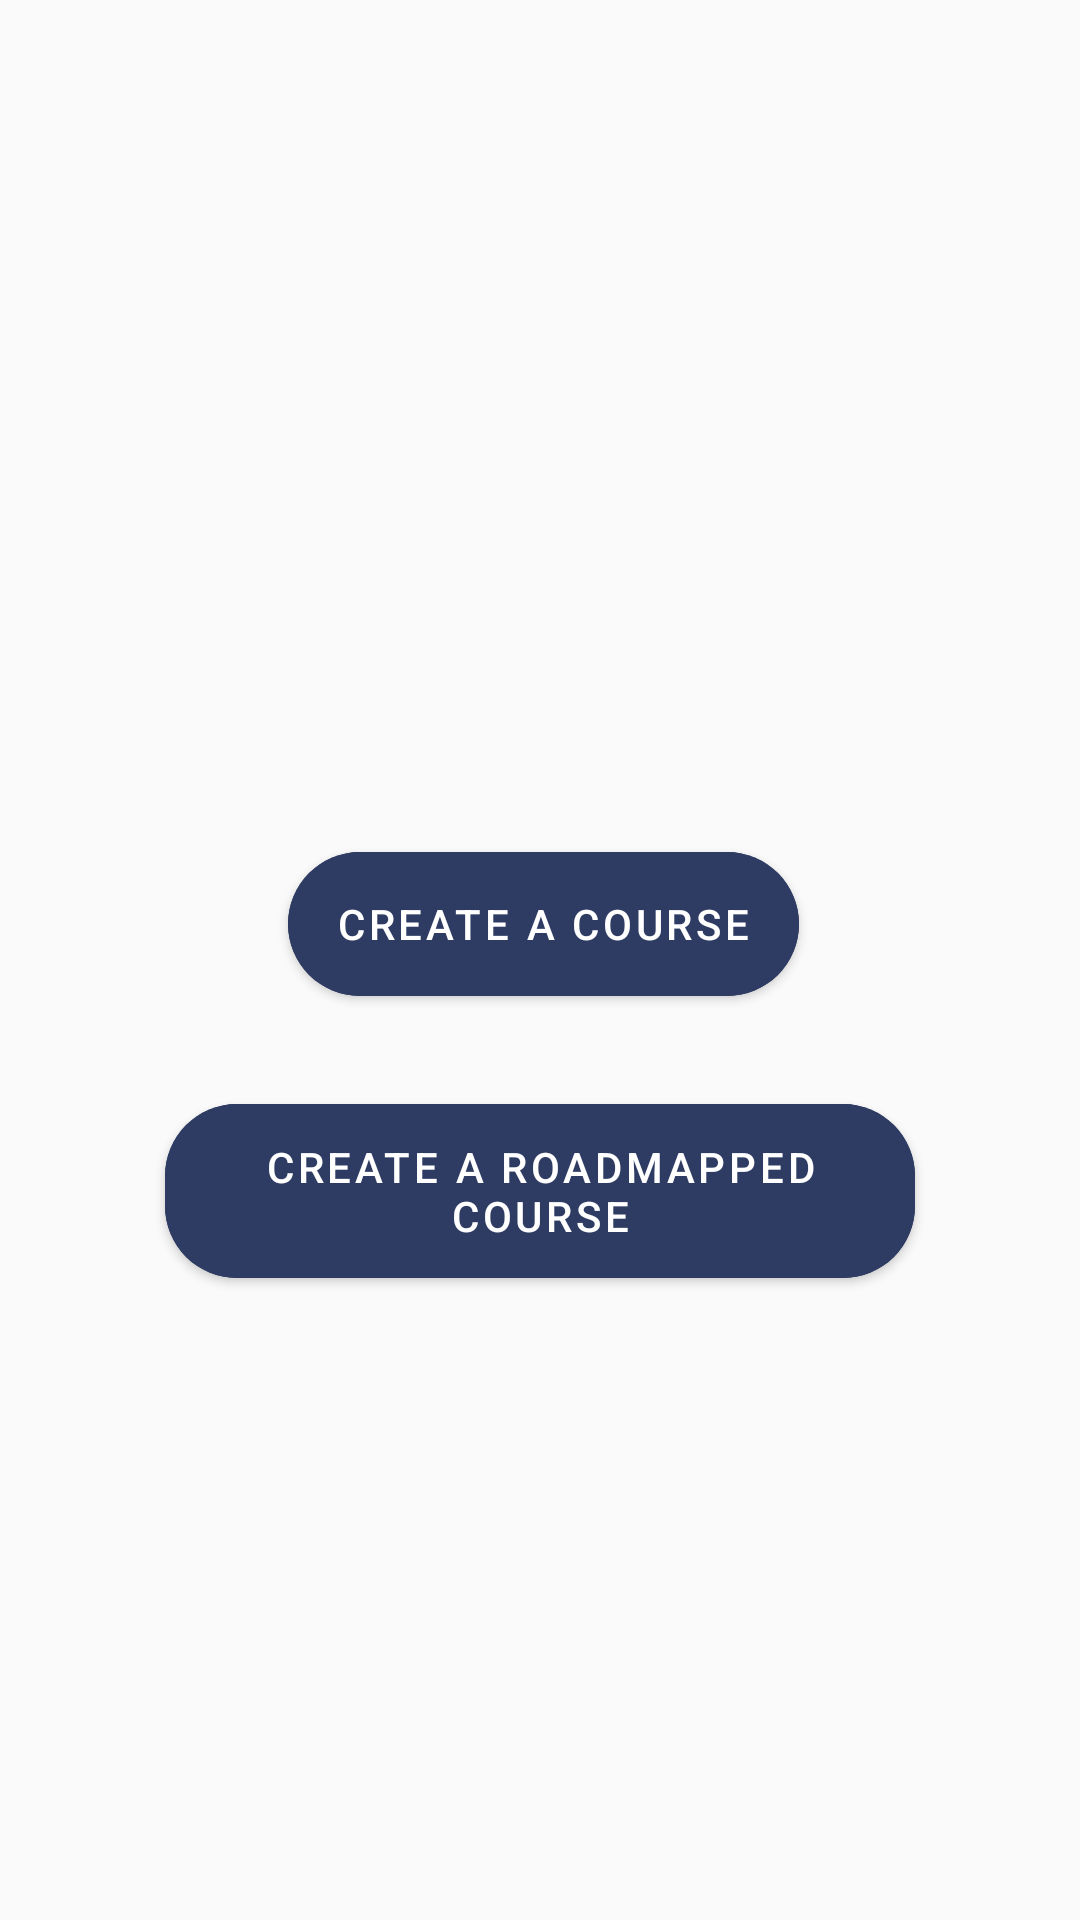

The Android layout XML behind this screen, and the referenced resources:
<!-- AndroidManifest.xml: application theme Theme.Learnyo -->
<!-- res/layout/fragment_course_select.xml -->
<?xml version="1.0" encoding="utf-8"?>
<androidx.constraintlayout.widget.ConstraintLayout
    xmlns:android="http://schemas.android.com/apk/res/android"
    xmlns:app="http://schemas.android.com/apk/res-auto"
    xmlns:tools="http://schemas.android.com/tools"
    android:layout_width="wrap_content"

    android:layout_height="wrap_content"
    tools:context=".teachonlearnyo.fragment.CourseSelectFragment">


    <androidx.appcompat.widget.AppCompatImageView
        android:id="@+id/close"
        android:layout_width="wrap_content"
        android:layout_height="wrap_content"
        android:layout_marginTop="16dp"
        android:layout_marginEnd="16dp"
        android:src="@drawable/ic_baseline_close_24"
        app:layout_constraintEnd_toEndOf="parent"
        app:layout_constraintTop_toTopOf="parent" />

    <androidx.appcompat.widget.AppCompatImageView
        android:id="@+id/book"
        android:layout_width="240dp"
        android:layout_height="240dp"
        android:layout_marginTop="4dp"
        android:src="@drawable/preview"
        android:layout_marginLeft="40dp"
        android:layout_marginRight="40dp"
        app:layout_constraintEnd_toEndOf="parent"
        app:layout_constraintHorizontal_bias="1.0"
        app:layout_constraintStart_toStartOf="parent"
        app:layout_constraintTop_toTopOf="parent" />

    <com.google.android.material.button.MaterialButton
        android:id="@+id/simplecourse"
        android:layout_width="wrap_content"
        android:layout_height="60dp"
        android:layout_gravity="center"
        android:layout_marginTop="34dp"
        android:layout_marginBottom="34dp"
        android:backgroundTint="@color/orange"
        android:elevation="10dp"
        android:shadowColor="#000000"
        app:cornerRadius="24dp"
        android:shadowDx="0"
        android:shadowDy="8"
        android:text="Create a Course"
        android:textColor="@color/white"
        app:layout_constraintEnd_toEndOf="parent"
        app:layout_constraintHorizontal_bias="0.506"
        app:layout_constraintStart_toStartOf="parent"
        app:layout_constraintTop_toBottomOf="@+id/book"
        app:layout_constraintVertical_bias="1.0" />

    <com.google.android.material.button.MaterialButton
        android:id="@+id/roadmap"
        android:layout_width="250dp"
        android:layout_height="70dp"
        android:layout_gravity="center"
        android:layout_marginTop="24dp"
        android:layout_marginBottom="18dp"
        android:backgroundTint="@color/orange"
        android:elevation="10dp"
        android:shadowColor="#000000"
        android:shadowDx="0"
        android:shadowDy="8"
        android:text="Create a Roadmapped Course"
        android:textColor="@color/white"
        app:cornerRadius="24dp"
        app:layout_constraintBottom_toBottomOf="parent"
        app:layout_constraintEnd_toEndOf="parent"
        app:layout_constraintStart_toStartOf="parent"
        app:layout_constraintTop_toBottomOf="@+id/simplecourse"
        app:layout_constraintVertical_bias="0.0" />


</androidx.constraintlayout.widget.ConstraintLayout>
<!-- resources referenced by this layout -->
<resources>
  <color name="orange">#2E3B62</color>
  <color name="white">#FFFFFFFF</color>
  <style name="Theme.Learnyo" parent="Theme.MaterialComponents.DayNight.NoActionBar.Bridge">
          
          <item name="colorPrimary">@color/purple_500</item>
          <item name="colorPrimaryVariant">@color/purple_700</item>
          <item name="colorOnPrimary">@color/white</item>
          
          <item name="colorSecondary">@color/teal_200</item>
          <item name="colorSecondaryVariant">@color/teal_700</item>
          <item name="colorOnSecondary">@color/black</item>
          
          <item name="android:statusBarColor" tools:targetApi="l">?attr/colorPrimaryVariant</item>
          
      </style>
  <color name="purple_500">#FF6200EE</color>
  <color name="purple_700">#FF3700B3</color>
  <color name="teal_200">#FF03DAC5</color>
  <color name="teal_700">#FF018786</color>
  <color name="black">#FF000000</color>
</resources>
